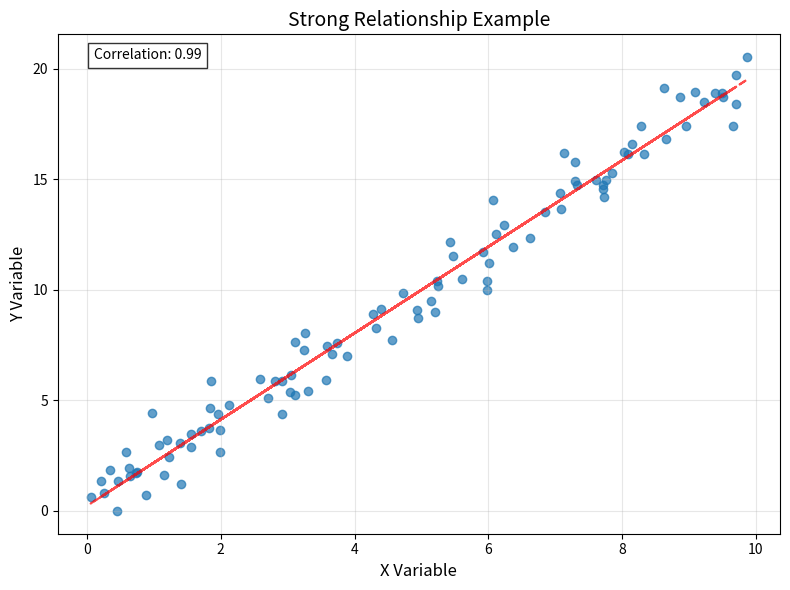
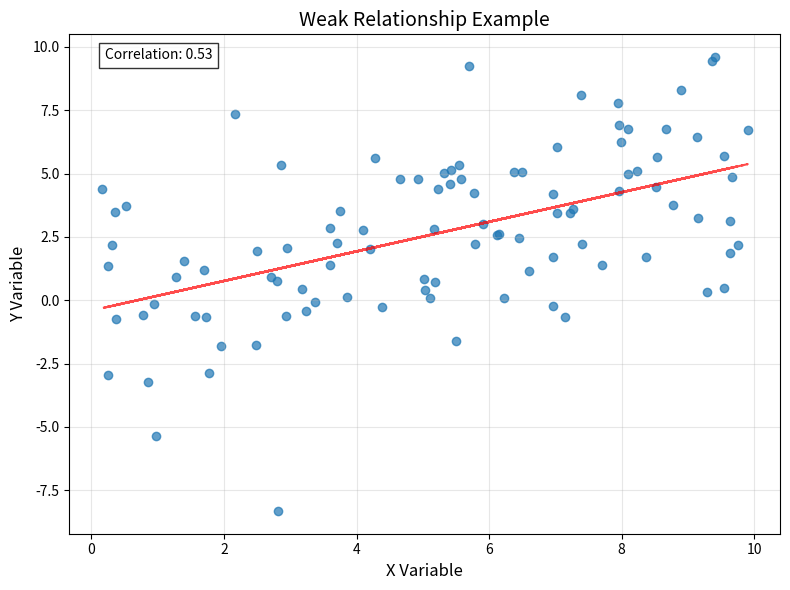

These figures' Python source, in order:
import matplotlib
matplotlib.use('Agg')  # Use non-interactive backend
import matplotlib.pyplot as plt
import numpy as np
from pathlib import Path

# Create assets directory if it doesn't exist
ASSETS_DIR = Path("assets")
ASSETS_DIR.mkdir(exist_ok=True)

# Set random seed for reproducibility
np.random.seed(42)

# 1. Generate a strong relationship example
n_samples = 100
x_strong = np.random.uniform(0, 10, n_samples)
# Strong relationship (correlation around 0.9)
y_strong = 2 * x_strong + np.random.normal(0, 1, n_samples)

# Create plot for strong relationship
plt.figure(figsize=(8, 6))
plt.scatter(x_strong, y_strong, alpha=0.7)
plt.title("Strong Relationship Example", fontsize=14)
plt.xlabel("X Variable", fontsize=12)
plt.ylabel("Y Variable", fontsize=12)

# Add correlation coefficient
corr_strong = np.corrcoef(x_strong, y_strong)[0, 1]
plt.text(0.05, 0.95, f"Correlation: {corr_strong:.2f}", transform=plt.gca().transAxes,
         bbox=dict(facecolor='white', alpha=0.8))

# Add trend line
m, b = np.polyfit(x_strong, y_strong, 1)
plt.plot(x_strong, m*x_strong + b, 'r--', alpha=0.7)

plt.grid(True, alpha=0.3)
plt.tight_layout()
plt.savefig(ASSETS_DIR / "understanding-relationships_strong.png", dpi=300, bbox_inches='tight')
plt.close()

# 2. Generate a weak relationship example
x_weak = np.random.uniform(0, 10, n_samples)
# Weak relationship (correlation around 0.3)
y_weak = 0.5 * x_weak + np.random.normal(0, 3, n_samples)

# Create plot for weak relationship
plt.figure(figsize=(8, 6))
plt.scatter(x_weak, y_weak, alpha=0.7)
plt.title("Weak Relationship Example", fontsize=14)
plt.xlabel("X Variable", fontsize=12)
plt.ylabel("Y Variable", fontsize=12)

# Add correlation coefficient
corr_weak = np.corrcoef(x_weak, y_weak)[0, 1]
plt.text(0.05, 0.95, f"Correlation: {corr_weak:.2f}", transform=plt.gca().transAxes,
         bbox=dict(facecolor='white', alpha=0.8))

# Add trend line
m, b = np.polyfit(x_weak, y_weak, 1)
plt.plot(x_weak, m*x_weak + b, 'r--', alpha=0.7)

plt.grid(True, alpha=0.3)
plt.tight_layout()
plt.savefig(ASSETS_DIR / "understanding-relationships_weak.png", dpi=300, bbox_inches='tight')
plt.close()

print("Generated relationship strength visualization images:")
print("1. Strong relationship: assets/understanding-relationships_strong.png")
print("2. Weak relationship: assets/understanding-relationships_weak.png")
